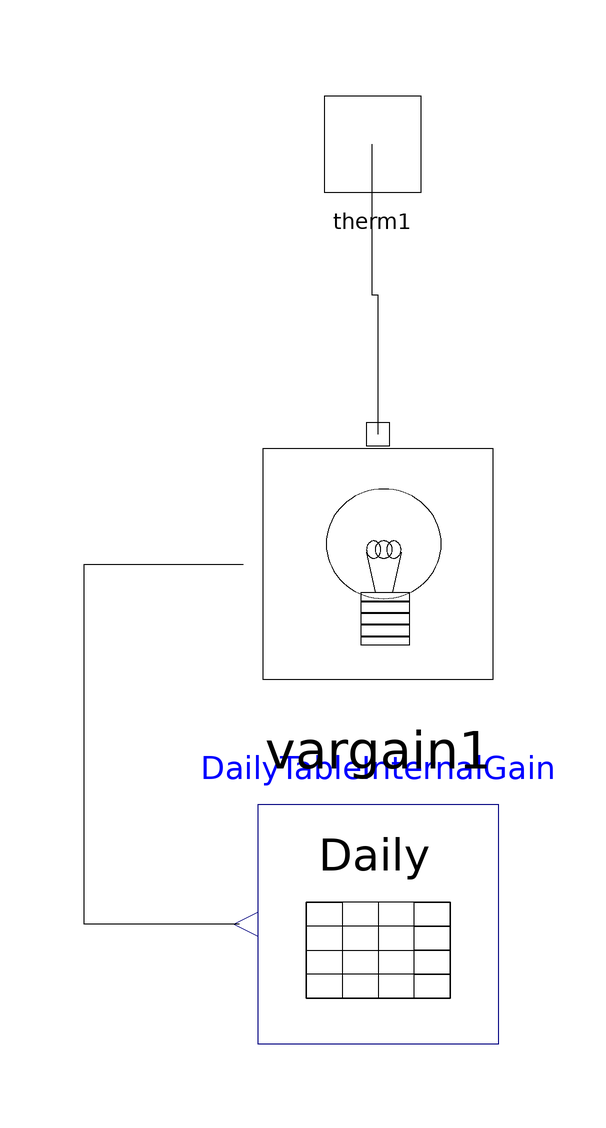

This picture is the connection diagram that the Modelica source below describes through its graphical annotations.

class gainplus
      "describes an internal gain in one room for example lamp, animal, etc"
      extends onetherm;
      parameter String tableName="NoName"
        "table name on file or in function usertab(optional)";
      parameter String fileName="NoName"
        "file where matrix is stored (optional)";
      parameter Real k=1 "Weight factor";
      RoomAttribute.DailyTable DailyTableInternalGain(
        tableName=tableName,
        fileName=fileName,
        interval=3600) annotation (extent=[22, -60; -20, -20]);
      annotation (
        Coordsys(
          extent=[-100, -100; 100, 100],
          grid=[2, 2],
          component=[20, 20]),
        Icon(
          Rectangle(extent=[-84, 80; 76, -80], style(color=0, fillColor=7)),
          Ellipse(extent=[-30, 64; 34, 0], style(color=0, fillColor=49)),
          Rectangle(extent=[-12, 4; 16, -26], style(color=0, fillColor=8)),
          Ellipse(extent=[-12, 38; 0, 26], style(color=0)),
          Ellipse(extent=[-4, 38; 8, 26], style(color=0)),
          Ellipse(extent=[6, 38; 16, 26], style(color=0)),
          Line(points=[-10, 28; -4, 4], style(color=0)),
          Line(points=[14, 28; 8, 4], style(color=0)),
          Line(points=[-12, -18; 16, -18], style(
              color=0,
              thickness=2,
              fillColor=9)),
          Line(points=[-12, -10; 16, -10], style(
              color=0,
              thickness=2,
              fillColor=9)),
          Line(points=[-12, -4; 16, -4], style(
              color=0,
              thickness=2,
              fillColor=9)),
          Rectangle(extent=[-62, -30; 66, -74], style(color=0, fillColor=41)),
          Text(extent=[-56, -38; 54, -70], string="Gain Plus")),
        Window(
          x=0.2,
          y=0.11,
          width=0.6,
          height=0.6),
        Diagram,
        Documentation(info="This model is connected with a daily internal gain table.

For example:
hour    (watt)
6       0
6       200
22      200
22      0
24      0

"));
      vargain vargain1(k=k) annotation (extent=[-24, -4; 26, 44]);
    equation
      connect(vargain1.therm1, therm1)
        annotation (points=[1, 41.6; 1, 64.8; 0, 64.8; 0, 90]);
      connect(DailyTableInternalGain.outPort, vargain1.InPort)
        annotation (points=[-22.1, -40; -48, -40; -48, 20; -21.5, 20]);
    end gainplus;